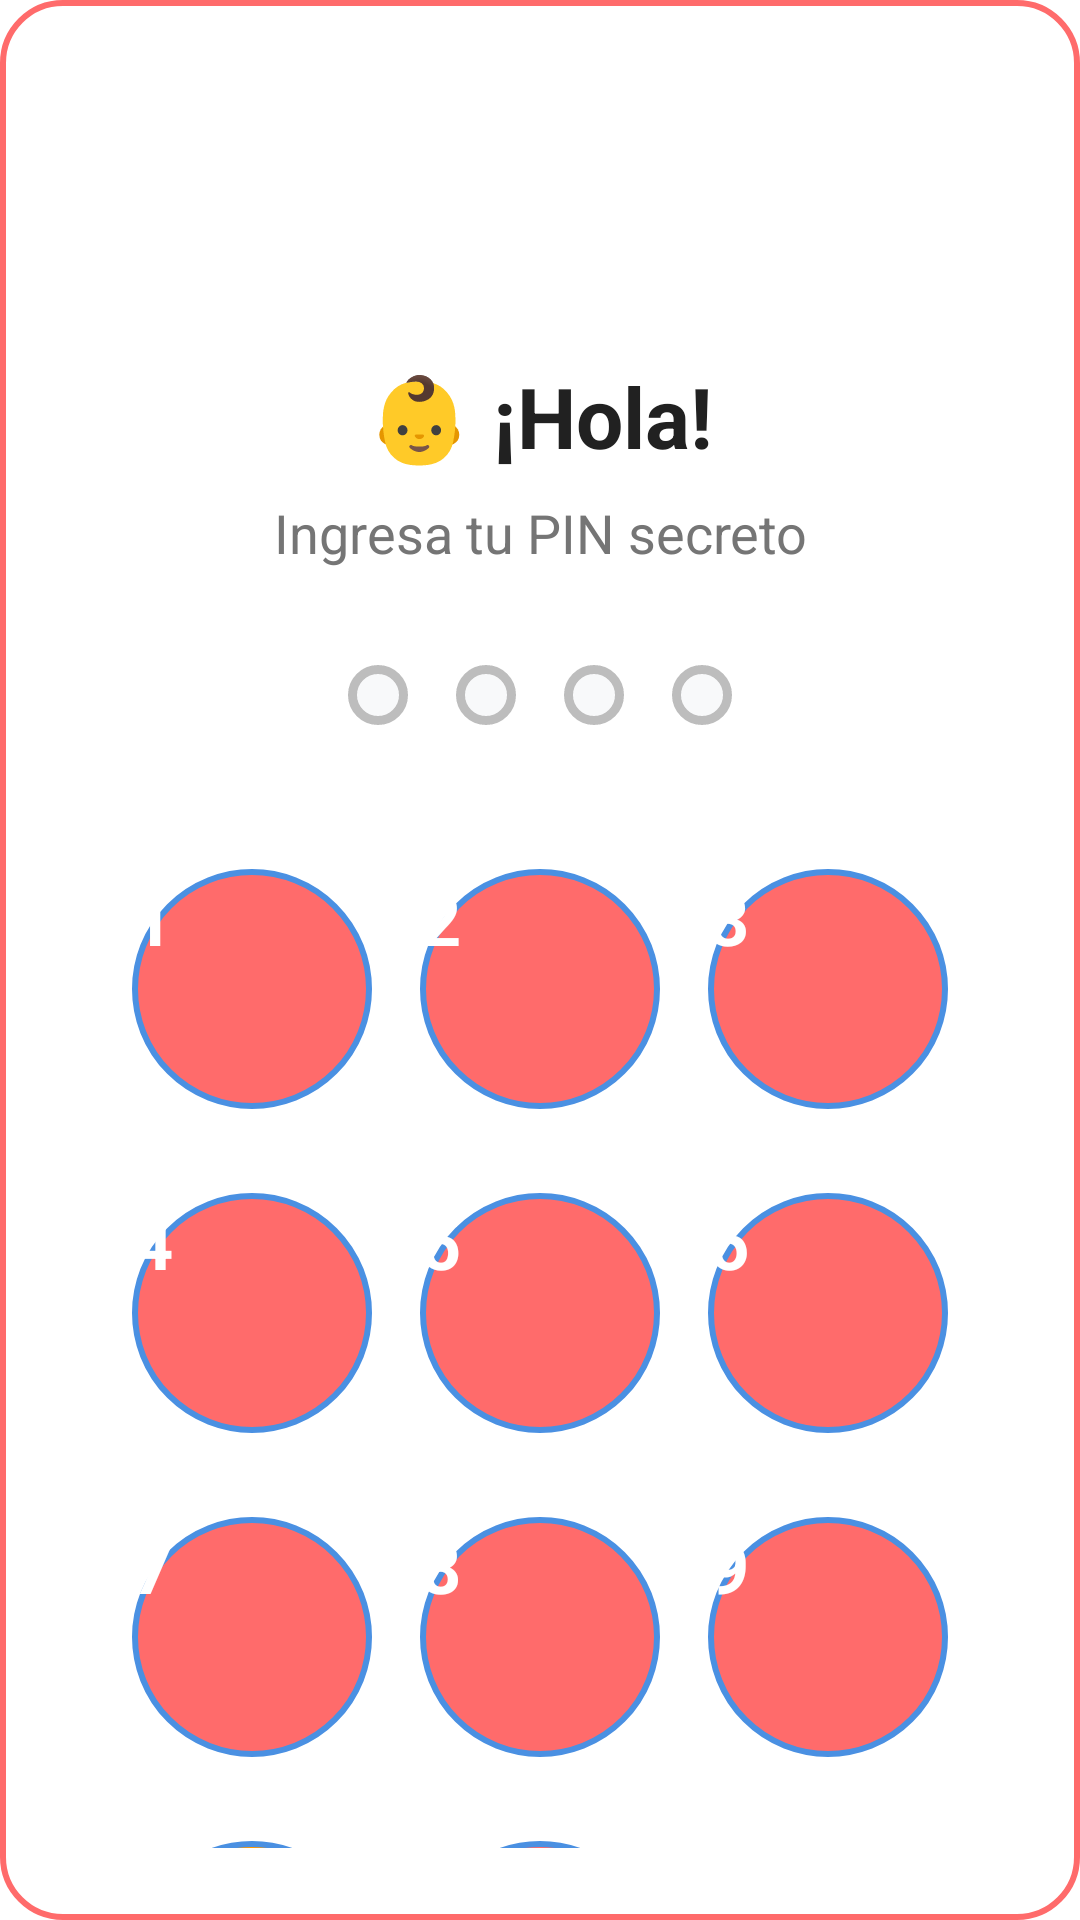

This screen was rendered from an Android layout file. Write that file and the resources it references.
<!-- AndroidManifest.xml: application theme Theme.MiRutinaVisual -->
<!-- res/layout/dialog_child_pin.xml -->
<?xml version="1.0" encoding="utf-8"?>
<LinearLayout xmlns:android="http://schemas.android.com/apk/res/android"
    xmlns:app="http://schemas.android.com/apk/res-auto"
    android:layout_width="match_parent"
    android:layout_height="wrap_content"
    android:orientation="vertical"
    android:background="@drawable/dialog_background"
    android:padding="24dp">

    
    <LinearLayout
        android:layout_width="match_parent"
        android:layout_height="wrap_content"
        android:orientation="vertical"
        android:gravity="center"
        android:layout_marginBottom="24dp">

        <ImageView
            android:layout_width="80dp"
            android:layout_height="80dp"
            android:src="@drawable/ic_person_large"
            android:background="@drawable/circle_background"
            android:scaleType="centerInside"
            android:padding="16dp"
            android:layout_marginBottom="16dp" />

        <TextView
            android:layout_width="wrap_content"
            android:layout_height="wrap_content"
            android:text="👶 ¡Hola!"
            android:textSize="28sp"
            android:textStyle="bold"
            android:textColor="@color/text_primary"
            android:layout_marginBottom="8dp" />

        <TextView
            android:id="@+id/pinInstructionText"
            android:layout_width="wrap_content"
            android:layout_height="wrap_content"
            android:text="Ingresa tu PIN secreto"
            android:textSize="18sp"
            android:textColor="@color/text_secondary"
            android:gravity="center" />

    </LinearLayout>

    
    <LinearLayout
        android:layout_width="wrap_content"
        android:layout_height="wrap_content"
        android:orientation="horizontal"
        android:layout_gravity="center"
        android:layout_marginBottom="32dp">

        <View
            android:id="@+id/pinDot1"
            android:layout_width="20dp"
            android:layout_height="20dp"
            android:background="@drawable/pin_dot_empty"
            android:layout_margin="8dp" />

        <View
            android:id="@+id/pinDot2"
            android:layout_width="20dp"
            android:layout_height="20dp"
            android:background="@drawable/pin_dot_empty"
            android:layout_margin="8dp" />

        <View
            android:id="@+id/pinDot3"
            android:layout_width="20dp"
            android:layout_height="20dp"
            android:background="@drawable/pin_dot_empty"
            android:layout_margin="8dp" />

        <View
            android:id="@+id/pinDot4"
            android:layout_width="20dp"
            android:layout_height="20dp"
            android:background="@drawable/pin_dot_empty"
            android:layout_margin="8dp" />

        <View
            android:id="@+id/pinDot5"
            android:layout_width="20dp"
            android:layout_height="20dp"
            android:background="@drawable/pin_dot_empty"
            android:layout_margin="8dp"
            android:visibility="gone" />

        <View
            android:id="@+id/pinDot6"
            android:layout_width="20dp"
            android:layout_height="20dp"
            android:background="@drawable/pin_dot_empty"
            android:layout_margin="8dp"
            android:visibility="gone" />

    </LinearLayout>

    
    <LinearLayout
        android:layout_width="match_parent"
        android:layout_height="wrap_content"
        android:orientation="vertical"
        android:gravity="center">

        
        <LinearLayout
            android:layout_width="wrap_content"
            android:layout_height="wrap_content"
            android:orientation="horizontal"
            android:layout_marginBottom="12dp">

            <Button
                android:id="@+id/btn1"
                android:layout_width="80dp"
                android:layout_height="80dp"
                android:text="1"
                android:textSize="24sp"
                android:textStyle="bold"
                android:background="@drawable/button_number"
                android:textColor="@android:color/white"
                android:layout_margin="8dp" />

            <Button
                android:id="@+id/btn2"
                android:layout_width="80dp"
                android:layout_height="80dp"
                android:text="2"
                android:textSize="24sp"
                android:textStyle="bold"
                android:background="@drawable/button_number"
                android:textColor="@android:color/white"
                android:layout_margin="8dp" />

            <Button
                android:id="@+id/btn3"
                android:layout_width="80dp"
                android:layout_height="80dp"
                android:text="3"
                android:textSize="24sp"
                android:textStyle="bold"
                android:background="@drawable/button_number"
                android:textColor="@android:color/white"
                android:layout_margin="8dp" />

        </LinearLayout>

        
        <LinearLayout
            android:layout_width="wrap_content"
            android:layout_height="wrap_content"
            android:orientation="horizontal"
            android:layout_marginBottom="12dp">

            <Button
                android:id="@+id/btn4"
                android:layout_width="80dp"
                android:layout_height="80dp"
                android:text="4"
                android:textSize="24sp"
                android:textStyle="bold"
                android:background="@drawable/button_number"
                android:textColor="@android:color/white"
                android:layout_margin="8dp" />

            <Button
                android:id="@+id/btn5"
                android:layout_width="80dp"
                android:layout_height="80dp"
                android:text="5"
                android:textSize="24sp"
                android:textStyle="bold"
                android:background="@drawable/button_number"
                android:textColor="@android:color/white"
                android:layout_margin="8dp" />

            <Button
                android:id="@+id/btn6"
                android:layout_width="80dp"
                android:layout_height="80dp"
                android:text="6"
                android:textSize="24sp"
                android:textStyle="bold"
                android:background="@drawable/button_number"
                android:textColor="@android:color/white"
                android:layout_margin="8dp" />

        </LinearLayout>

        
        <LinearLayout
            android:layout_width="wrap_content"
            android:layout_height="wrap_content"
            android:orientation="horizontal"
            android:layout_marginBottom="12dp">

            <Button
                android:id="@+id/btn7"
                android:layout_width="80dp"
                android:layout_height="80dp"
                android:text="7"
                android:textSize="24sp"
                android:textStyle="bold"
                android:background="@drawable/button_number"
                android:textColor="@android:color/white"
                android:layout_margin="8dp" />

            <Button
                android:id="@+id/btn8"
                android:layout_width="80dp"
                android:layout_height="80dp"
                android:text="8"
                android:textSize="24sp"
                android:textStyle="bold"
                android:background="@drawable/button_number"
                android:textColor="@android:color/white"
                android:layout_margin="8dp" />

            <Button
                android:id="@+id/btn9"
                android:layout_width="80dp"
                android:layout_height="80dp"
                android:text="9"
                android:textSize="24sp"
                android:textStyle="bold"
                android:background="@drawable/button_number"
                android:textColor="@android:color/white"
                android:layout_margin="8dp" />

        </LinearLayout>

        
        <LinearLayout
            android:layout_width="wrap_content"
            android:layout_height="wrap_content"
            android:orientation="horizontal">

            <Button
                android:id="@+id/btnDelete"
                android:layout_width="80dp"
                android:layout_height="80dp"
                android:text="⌫"
                android:textSize="24sp"
                android:textStyle="bold"
                android:background="@drawable/button_delete"
                android:textColor="@android:color/white"
                android:layout_margin="8dp" />

            <Button
                android:id="@+id/btn0"
                android:layout_width="80dp"
                android:layout_height="80dp"
                android:text="0"
                android:textSize="24sp"
                android:textStyle="bold"
                android:background="@drawable/button_number"
                android:textColor="@android:color/white"
                android:layout_margin="8dp" />

            <Button
                android:id="@+id/btnCancel"
                android:layout_width="80dp"
                android:layout_height="80dp"
                android:text="❌"
                android:textSize="20sp"
                android:background="@drawable/button_cancel"
                android:textColor="@android:color/white"
                android:layout_margin="8dp" />

        </LinearLayout>

    </LinearLayout>

</LinearLayout>
<!-- resources referenced by this layout -->
<resources>
  <color name="text_primary">#212121</color>
  <color name="text_secondary">#757575</color>
  <!-- drawable button_cancel (drawable) -->
  <?xml version="1.0" encoding="utf-8"?>
  <shape xmlns:android="http://schemas.android.com/apk/res/android">
      <solid android:color="@color/error" />
      <corners android:radius="40dp" />
      <stroke android:width="2dp" android:color="@color/primary_color" />
  </shape>
  <!-- drawable button_delete (drawable) -->
  <?xml version="1.0" encoding="utf-8"?>
  <shape xmlns:android="http://schemas.android.com/apk/res/android">
      <solid android:color="@color/warning" />
      <corners android:radius="40dp" />
      <stroke android:width="2dp" android:color="@color/primary_color" />
  </shape>
  <!-- drawable button_number (drawable) -->
  <?xml version="1.0" encoding="utf-8"?>
  <shape xmlns:android="http://schemas.android.com/apk/res/android">
      <solid android:color="@color/card_child" />
      <corners android:radius="40dp" />
      <stroke android:width="2dp" android:color="@color/primary_color" />
  </shape>
  <!-- drawable dialog_background (drawable) -->
  <?xml version="1.0" encoding="utf-8"?>
  <shape xmlns:android="http://schemas.android.com/apk/res/android">
      <solid android:color="@android:color/white" />
      <corners android:radius="20dp" />
      <stroke android:width="2dp" android:color="@color/card_child" />
  </shape>
  <!-- drawable pin_dot_empty (drawable) -->
  <?xml version="1.0" encoding="utf-8"?>
  <shape xmlns:android="http://schemas.android.com/apk/res/android"
      android:shape="oval">
      <solid android:color="@color/background_light" />
      <stroke android:width="3dp" android:color="@color/text_hint" />
  </shape>
  <color name="error">#F44336</color>
  <color name="primary_color">#4A90E2</color>
  <color name="warning">#FF9800</color>
  <color name="card_child">#FF6B6B</color>
  <color name="background_light">#F8F9FA</color>
  <color name="text_hint">#BDBDBD</color>
</resources>
